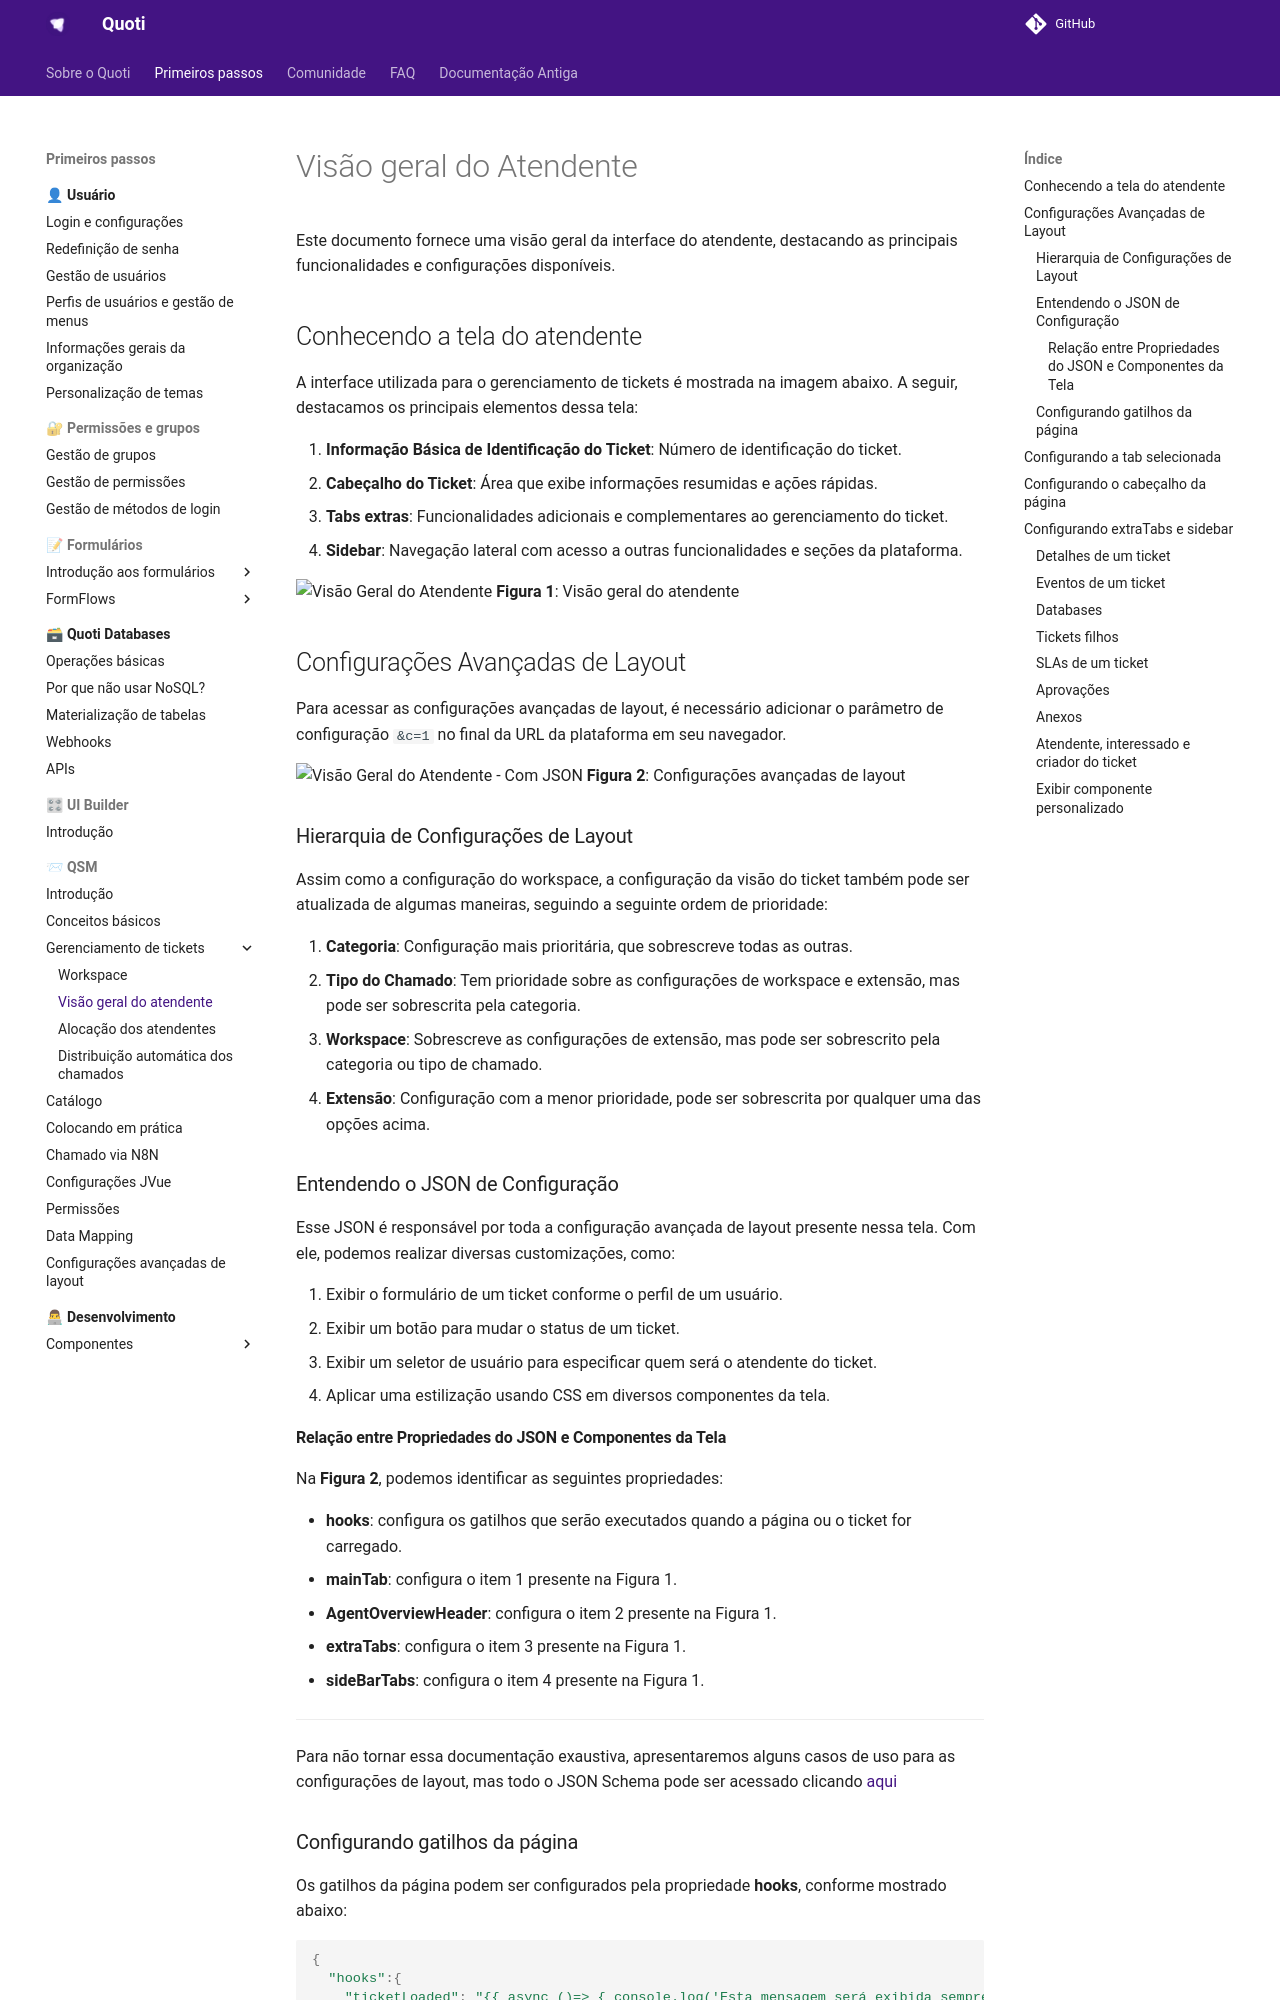

repository: byndcloud/quoti-docs · page: qsm/agentOverview/index.html · generator: mkdocs

# Visão geral do Atendente
Este documento fornece uma visão geral da interface do atendente, destacando as principais funcionalidades e configurações disponíveis. 

## Conhecendo a tela do atendente
A interface utilizada para o gerenciamento de tickets é mostrada na imagem abaixo. A seguir, destacamos os principais elementos dessa tela:

1. **Informação Básica de Identificação do Ticket**: Número de identificação do ticket.
2. **Cabeçalho do Ticket**: Área que exibe informações resumidas e ações rápidas.
3. **Tabs extras**: Funcionalidades adicionais e complementares ao gerenciamento do ticket.
4. **Sidebar**: Navegação lateral com acesso a outras funcionalidades e seções da plataforma.

![Visão Geral do Atendente](https://storage.googleapis.com/quoti-docs-pictures/QSM/agentOverview/agentOverview.jpeg)
**Figura 1**: Visão geral do atendente

## Configurações Avançadas de Layout

Para acessar as configurações avançadas de layout, é necessário adicionar o parâmetro de configuração `&c=1` no final da URL da plataforma em seu navegador. 

![Visão Geral do Atendente - Com JSON](https://storage.googleapis.com/quoti-docs-pictures/QSM/agentOverview/agentOverview2.jpeg)
**Figura 2**: Configurações avançadas de layout

### Hierarquia de Configurações de Layout

Assim como a configuração do workspace, a configuração da visão do ticket também pode ser atualizada de algumas maneiras, seguindo a seguinte ordem de prioridade: 

1. **Categoria**: Configuração mais prioritária, que sobrescreve todas as outras.
2. **Tipo do Chamado**: Tem prioridade sobre as configurações de workspace e extensão, mas pode ser sobrescrita pela categoria.
3. **Workspace**: Sobrescreve as configurações de extensão, mas pode ser sobrescrito pela categoria ou tipo de chamado.
4. **Extensão**: Configuração com a menor prioridade, pode ser sobrescrita por qualquer uma das opções acima.

### Entendendo o JSON de Configuração

Esse JSON é responsável por toda a configuração avançada de layout presente nessa tela. Com ele, podemos realizar diversas customizações, como:

1. Exibir o formulário de um ticket conforme o perfil de um usuário.
2. Exibir um botão para mudar o status de um ticket.
3. Exibir um seletor de usuário para especificar quem será o atendente do ticket.
4. Aplicar uma estilização usando CSS em diversos componentes da tela.

#### Relação entre Propriedades do JSON e Componentes da Tela

Na **Figura 2**, podemos identificar as seguintes propriedades:

- **hooks**: configura os gatilhos que serão executados quando a página ou o ticket for carregado.
- **mainTab**: configura o item 1 presente na Figura 1.
- **AgentOverviewHeader**: configura o item 2 presente na Figura 1.
- **extraTabs**: configura o item 3 presente na Figura 1.
- **sideBarTabs**: configura o item 4 presente na Figura 1.
---

Para não tornar essa documentação exaustiva, apresentaremos alguns casos de uso para as configurações de layout, mas todo o JSON Schema pode ser acessado clicando [aqui](https://beyondco.notion.site/JSON-Schema-Configura-es-avan-adas-de-layout-227872a70cdc478ab9067c585b5b1931?pvs=25)
